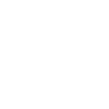
t = 0.00 s
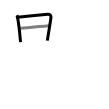
t = 2.50 s
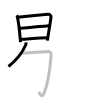
t = 5.25 s
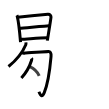
t = 7.75 s
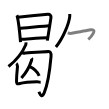
t = 10.50 s
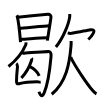
t = 13.00 s

The animated SVG that drew these frames (rendered in a browser with its animation timeline set to each time). Animation: 13 SMIL elements (animate=13); one cycle of 13.00 s.

<svg width="109px" height="109px" viewBox="0 0 px 109px" xmlns="http://www.w3.org/2000/svg" xmlns:xlink="http://www.w3.org/1999/xlink" xml:space="preserve" version="1.1"  baseProfile="full">
<path d="M16.87,15.32c0.27,0.45,0.27,0.76,0.42,1.32c1.2,4.63,2.5,16.74,3.24,25.38" style="fill:none;stroke:black;stroke-width:3;opacity:0">
  <animate attributeType="CSS" attributeName="opacity" from="0" to="1" begin="0s" dur="1s" repeatCount="Indefinite" fill="freeze" />
</path>
<path d="M17.73,17.27c8.23-0.99,22.54-2.39,30.16-3.04c2.27-0.19,3.22,1.75,3.1,2.83c-0.42,3.96-2.64,16.95-3.67,23.57" style="fill:none;stroke:black;stroke-width:3;opacity:0">
  <animate attributeType="CSS" attributeName="opacity" from="0" to="1" begin="1s" dur="1s" repeatCount="Indefinite" fill="freeze" />
</path>
<path d="M19.45,28.24c4.72-0.35,27.52-2.37,29.91-2.47" style="fill:none;stroke:black;stroke-width:3;opacity:0">
  <animate attributeType="CSS" attributeName="opacity" from="0" to="1" begin="2s" dur="1s" repeatCount="Indefinite" fill="freeze" />
</path>
<path d="M20.59,39.3c8.4-0.45,18.65-1.38,27.08-1.58" style="fill:none;stroke:black;stroke-width:3;opacity:0">
  <animate attributeType="CSS" attributeName="opacity" from="0" to="1" begin="3s" dur="1s" repeatCount="Indefinite" fill="freeze" />
</path>
<path d="M25.89,42.48c0.05,0.57,0.23,1.5-0.1,2.27C23.35,50.56,17.8,59.07,8.5,66.5" style="fill:none;stroke:black;stroke-width:3;opacity:0">
  <animate attributeType="CSS" attributeName="opacity" from="0" to="1" begin="4s" dur="1s" repeatCount="Indefinite" fill="freeze" />
</path>
<path d="M22.08,52.65c0.73,0.5,1.76,0.67,2.93,0.33c1.17-0.33,20.34-1.09,23.26-1.49c1.81-0.25,3.08,1.32,2.77,4.84c-1.07,12.16-2.11,24.89-6.79,36.26c-1.81,4.4-3.4,4.15-5.32-0.83" style="fill:none;stroke:black;stroke-width:3;opacity:0">
  <animate attributeType="CSS" attributeName="opacity" from="0" to="1" begin="5s" dur="1s" repeatCount="Indefinite" fill="freeze" />
</path>
<path d="M31.71,58.12c0.26,0.3-0.04,1.86-0.22,2.44C29.67,66.28,27.87,71.11,21.37,78" style="fill:none;stroke:black;stroke-width:3;opacity:0">
  <animate attributeType="CSS" attributeName="opacity" from="0" to="1" begin="6s" dur="1s" repeatCount="Indefinite" fill="freeze" />
</path>
<path d="M29.75,66.54c3.42,1.5,7.78,5.48,9.44,9.25" style="fill:none;stroke:black;stroke-width:3;opacity:0">
  <animate attributeType="CSS" attributeName="opacity" from="0" to="1" begin="7s" dur="1s" repeatCount="Indefinite" fill="freeze" />
</path>
<path d="M16.31,63.51c0.65,0.46,1.04,2.07,1.17,2.99c0.12,0.83-0.96,6.72-0.96,14.87c0,1.88,0.56,2.76,2.31,2.36C24.25,82.5,29,82,37.03,81.87c1.59-0.03,2.85,0.38,3.63,0.38" style="fill:none;stroke:black;stroke-width:3;opacity:0">
  <animate attributeType="CSS" attributeName="opacity" from="0" to="1" begin="8s" dur="1s" repeatCount="Indefinite" fill="freeze" />
</path>
<path d="M69.75,14c0.04,0.78,0.08,2.01-0.08,3.12C68.72,23.71,63.3,38.16,55.89,47" style="fill:none;stroke:black;stroke-width:3;opacity:0">
  <animate attributeType="CSS" attributeName="opacity" from="0" to="1" begin="9s" dur="1s" repeatCount="Indefinite" fill="freeze" />
</path>
<path d="M67.72,32.93c0.79,0.25,2.29,0.66,3.49,0.43c1.45-0.27,18.33-3.49,19.71-3.63C97.87,29.02,91,37,88.31,39.5" style="fill:none;stroke:black;stroke-width:3;opacity:0">
  <animate attributeType="CSS" attributeName="opacity" from="0" to="1" begin="10s" dur="1s" repeatCount="Indefinite" fill="freeze" />
</path>
<path d="M71.11,41c0.05,1.26,0.05,3.22-0.11,5.04C69.5,63.25,66.5,82,51.75,94.25" style="fill:none;stroke:black;stroke-width:3;opacity:0">
  <animate attributeType="CSS" attributeName="opacity" from="0" to="1" begin="11s" dur="1s" repeatCount="Indefinite" fill="freeze" />
</path>
<path d="M70.67,57c3.59,8.14,16.56,27.3,22.46,34.03c1.25,1.42,2.19,2.26,3.37,2.72" style="fill:none;stroke:black;stroke-width:3;opacity:0">
  <animate attributeType="CSS" attributeName="opacity" from="0" to="1" begin="12s" dur="1s" repeatCount="Indefinite" fill="freeze" />
</path>
</svg>
